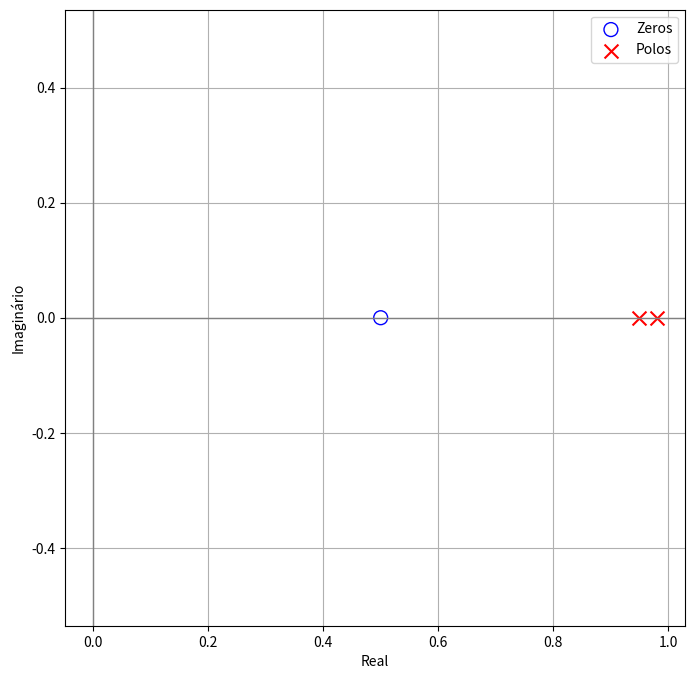
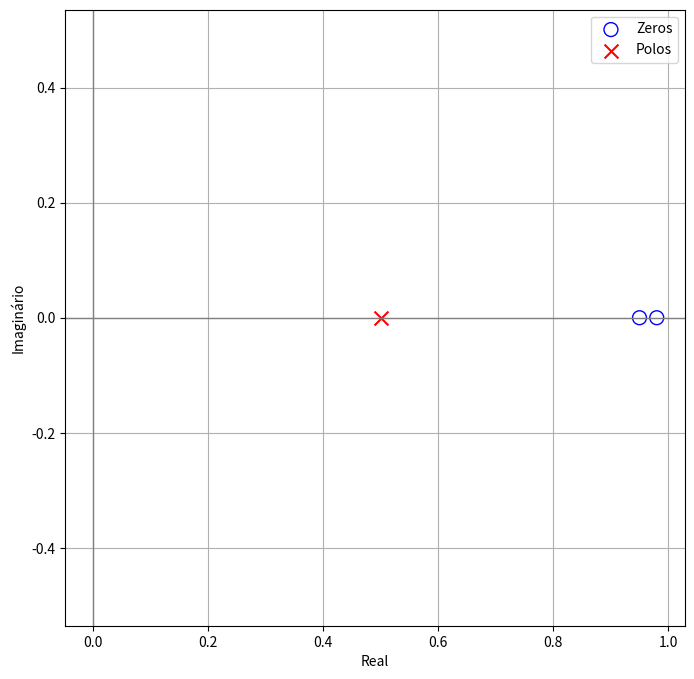

Python code for these plots, in order:
import numpy as np
import matplotlib.pyplot as plt

# Função para calcular raízes de polinômios e plotar o diagrama de polos e zeros
def plot_pole_zero(zeros, poles, title):
    # Calcula os zeros e polos
    
    # Configuração do gráfico
    plt.figure(figsize=(8, 8))
    plt.scatter(zeros.real, zeros.imag, marker='o', s=100, facecolors='none', edgecolors='b', label='Zeros')
    plt.scatter(poles.real, poles.imag, marker='x', s=100, color='r', label='Polos')
    plt.axhline(0, color='gray', lw=1)
    plt.axvline(0, color='gray', lw=1)
    plt.xlabel('Real')
    plt.ylabel('Imaginário')
    plt.title(title)
    plt.grid(True)
    plt.axis('equal')
    plt.legend()
    plt.show()

# Plotando os diagramas
zeros = np.array([0.5])
poles = np.array([0.98, 0.95])
plot_pole_zero(zeros, poles, "")
plot_pole_zero(poles, zeros, "")